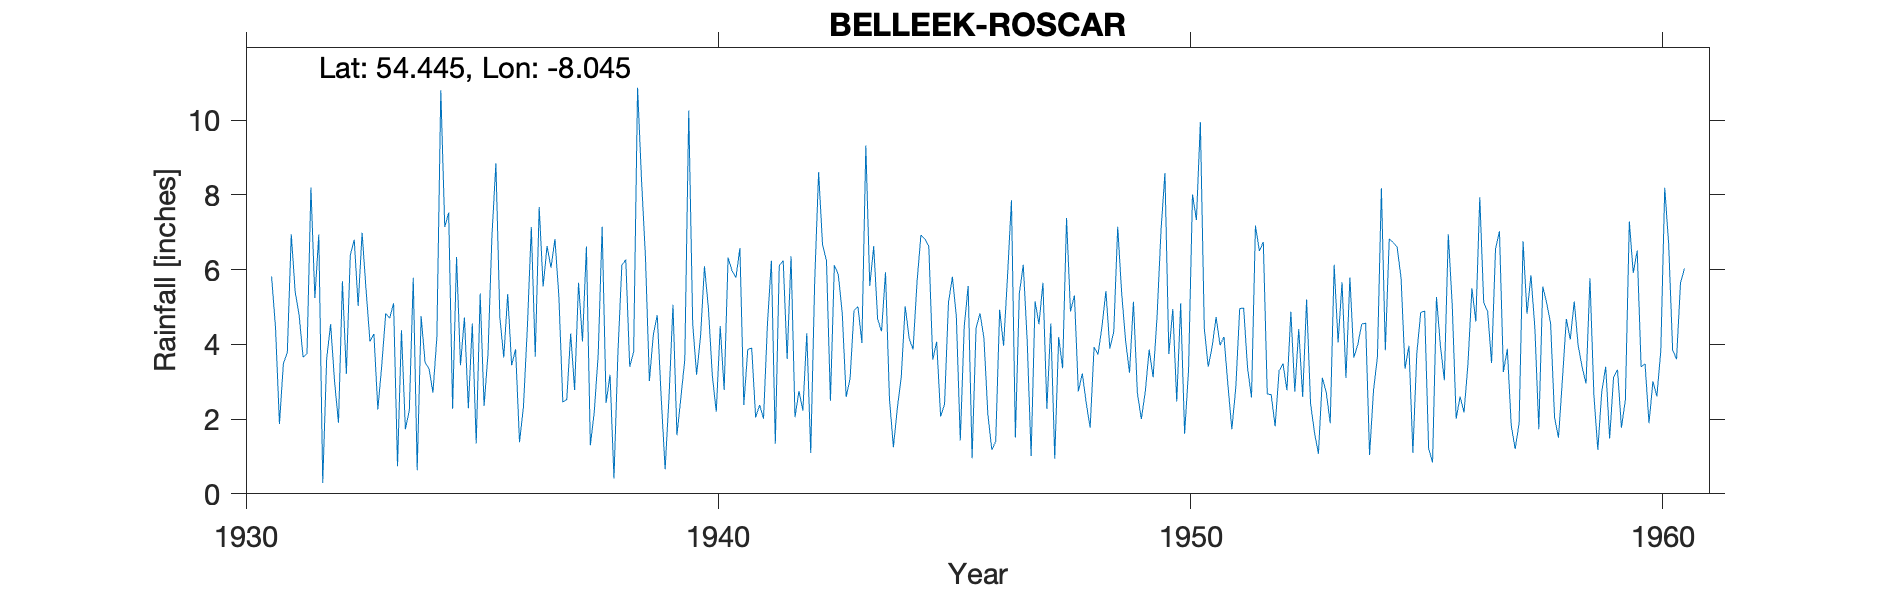

Data behind this chart, as committed beside it:
BELLEEK (ROSCOR), , , , , , , , , , , , , , , , , , , , , , , 
Grid ref, IG971551, Long, -8.045, Lat, 54.44, Elevation, 500, ft, , , , , , , , , , , , , , , 
Station no, 6187/8, , , , , , , , , , , , , , , , , , , , , , 
, 1931, 1932, 1933, 1934, 1935, 1936, 1937, 1938, 1939, 1940, 1941, 1942, 1943, 1944, 1945, 1946, 1947, 1948, 1949, 1950, 1951, 1952, 1953
January, 5.82, 6.94, 5.47, 5.78, 3.44, 5.35, 6.82, 7.15, 3.02, 3.19, 2.38, 6.36, 5.87, 5.93, 3.59, 4.83, 4.1, 5.31, 5.38, 3.74, 4.73, 6.74, 2.42
February, 4.44, 0.29, 4.08, 0.63, 4.72, 3.44, 5.29, 2.43, 4.26, 4.21, 3.86, 2.05, 4.84, 2.55, 4.07, 4.18, 1.01, 2.74, 4.1, 4.95, 3.98, 2.68, 1.64
March, 1.87, 3.62, 4.28, 4.75, 2.29, 3.87, 2.46, 3.19, 4.78, 6.09, 3.9, 2.75, 2.59, 1.25, 2.07, 2.14, 5.15, 3.22, 3.24, 2.47, 4.2, 2.65, 1.07
April, 3.49, 4.54, 2.26, 3.52, 4.56, 1.38, 2.52, 0.41, 2.58, 4.96, 2.04, 2.23, 3.09, 2.29, 2.39, 1.18, 4.54, 2.43, 5.14, 5.1, 2.92, 1.81, 3.11
May, 3.78, 3.01, 3.44, 3.35, 1.35, 2.33, 4.29, 3.75, 0.66, 3.15, 2.38, 4.3, 4.91, 3.13, 5.12, 1.4, 5.65, 1.77, 2.7, 1.61, 1.73, 3.29, 2.71
June, 6.95, 1.9, 4.83, 2.71, 5.36, 4.47, 2.78, 6.12, 2.62, 2.2, 2.01, 1.09, 5.01, 5.02, 5.81, 4.93, 2.28, 3.93, 2, 3.31, 2.83, 3.49, 1.89
July, 5.4, 5.69, 4.7, 4.19, 2.35, 7.14, 5.65, 6.27, 5.06, 4.49, 4.55, 5.67, 4.04, 4.17, 4.74, 3.96, 4.56, 3.73, 2.73, 8.01, 4.96, 2.77, 6.13
August, 4.78, 3.21, 5.1, 10.8, 3.76, 3.67, 4.08, 3.4, 1.57, 2.78, 6.24, 8.61, 9.32, 3.86, 1.43, 5.82, 0.94, 4.48, 3.86, 7.33, 4.97, 4.87, 4.05
September, 3.66, 6.39, 0.74, 7.14, 6.92, 7.68, 6.62, 3.8, 2.57, 6.32, 1.34, 6.67, 5.56, 5.66, 4.47, 7.86, 4.2, 5.43, 3.12, 9.95, 3.36, 2.73, 5.66
October, 3.75, 6.8, 4.38, 7.53, 8.85, 5.55, 1.3, 10.87, 3.6, 5.97, 6.11, 6.24, 6.63, 6.93, 5.56, 1.51, 3.36, 3.89, 4.74, 4.43, 2.58, 4.41, 3.1
November, 8.2, 5.03, 1.73, 2.28, 4.72, 6.63, 2.2, 8.41, 10.26, 5.79, 6.24, 2.49, 4.67, 6.82, 0.95, 5.36, 7.38, 4.34, 7.04, 3.4, 7.18, 2.59, 5.79
December, 5.24, 6.99, 2.24, 6.34, 3.65, 6.05, 3.74, 6.34, 4.56, 6.58, 3.61, 6.12, 4.35, 6.63, 4.43, 6.13, 4.88, 7.15, 8.59, 3.94, 6.5, 5.2, 3.65
Total, 57.38, 54.41, 43.25, 59.02, 51.97, 57.56, 47.75, 62.14, 45.54, 55.73, 44.66, 54.58, 60.88, 54.24, 44.63, 49.3, 48.05, 48.42, 52.64, 58.24, 49.94, 43.23, 41.22
